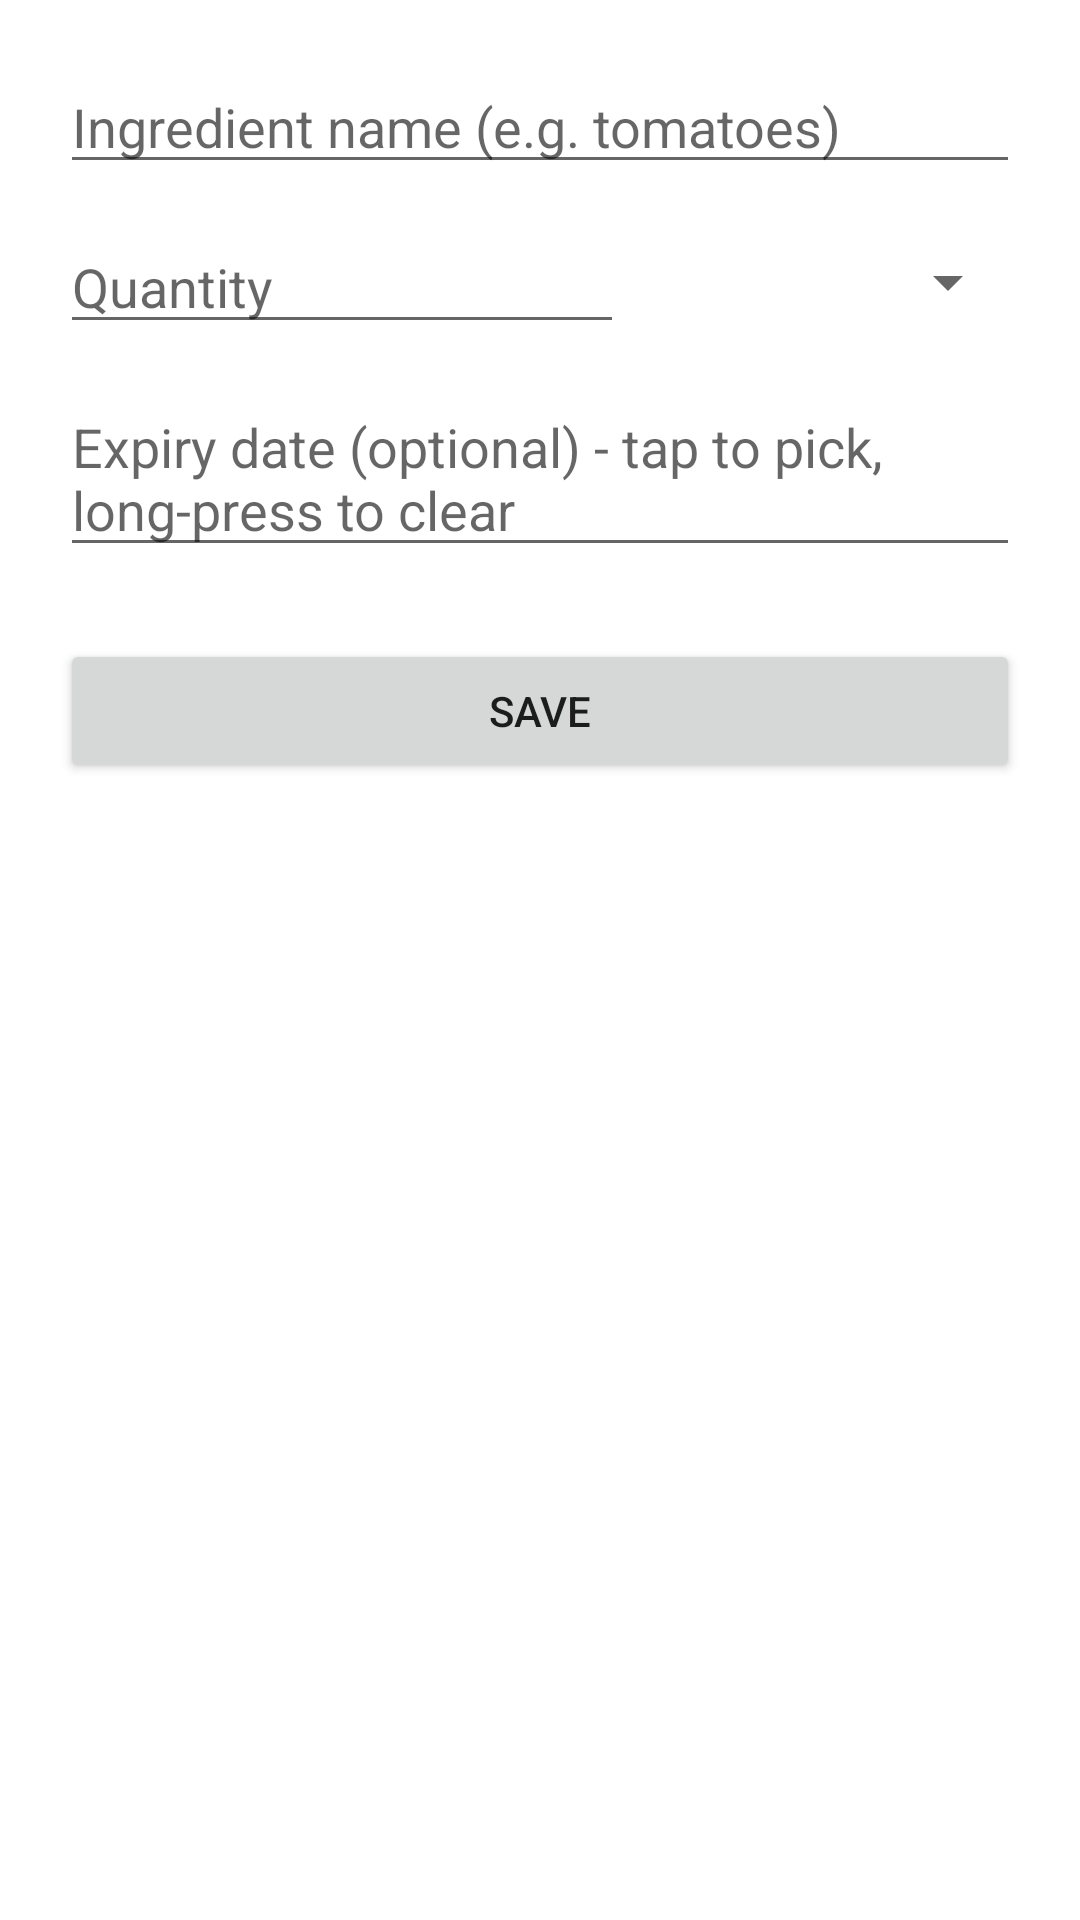

This screen was rendered from an Android layout file. Write that file and the resources it references.
<!-- AndroidManifest.xml: application theme Theme.SmartPantry -->
<!-- res/layout/activity_add_edit_item.xml -->
<?xml version="1.0" encoding="utf-8"?>
<ScrollView xmlns:android="http://schemas.android.com/apk/res/android"
    android:layout_width="match_parent" android:layout_height="match_parent">
    <LinearLayout android:layout_width="match_parent" android:layout_height="wrap_content"
        android:orientation="vertical" android:padding="20dp">

        <EditText android:id="@+id/etName" android:layout_width="match_parent" android:layout_height="wrap_content"
            android:hint="Ingredient name (e.g. tomatoes)" android:inputType="textCapWords" android:maxLines="1"/>

        <LinearLayout android:layout_width="match_parent" android:layout_height="wrap_content"
            android:orientation="horizontal" android:layout_marginTop="12dp">
            <EditText android:id="@+id/etQty" android:layout_width="0dp" android:layout_height="wrap_content"
                android:layout_weight="1" android:hint="Quantity" android:inputType="numberDecimal"/>
            <Spinner android:id="@+id/spUnit" android:layout_width="120dp" android:layout_height="match_parent"
                android:layout_marginStart="12dp"/>
        </LinearLayout>

        <EditText android:id="@+id/etExpiry" android:layout_width="match_parent" android:layout_height="wrap_content"
            android:layout_marginTop="12dp" android:hint="Expiry date (optional) - tap to pick, long-press to clear"
            android:focusable="false" android:clickable="true" android:inputType="none"/>

        <Button android:id="@+id/btnSave" android:layout_width="match_parent" android:layout_height="wrap_content"
            android:layout_marginTop="24dp" android:text="Save"/>
        <Button android:id="@+id/btnDelete" android:layout_width="match_parent" android:layout_height="wrap_content"
            android:layout_marginTop="8dp" android:text="Delete" android:backgroundTint="#C62828"
            android:visibility="gone"/>
    </LinearLayout>
</ScrollView>
<!-- resources referenced by this layout -->
<resources>
  <style name="Theme.SmartPantry" parent="Theme.MaterialComponents.DayNight.DarkActionBar">
          <item name="colorPrimary">#2E7D32</item>
          <item name="colorPrimaryVariant">#1B5E20</item>
          <item name="colorOnPrimary">#FFFFFF</item>
          <item name="colorSecondary">#FF8F00</item>
          <item name="colorOnSecondary">#000000</item>
      </style>
</resources>
